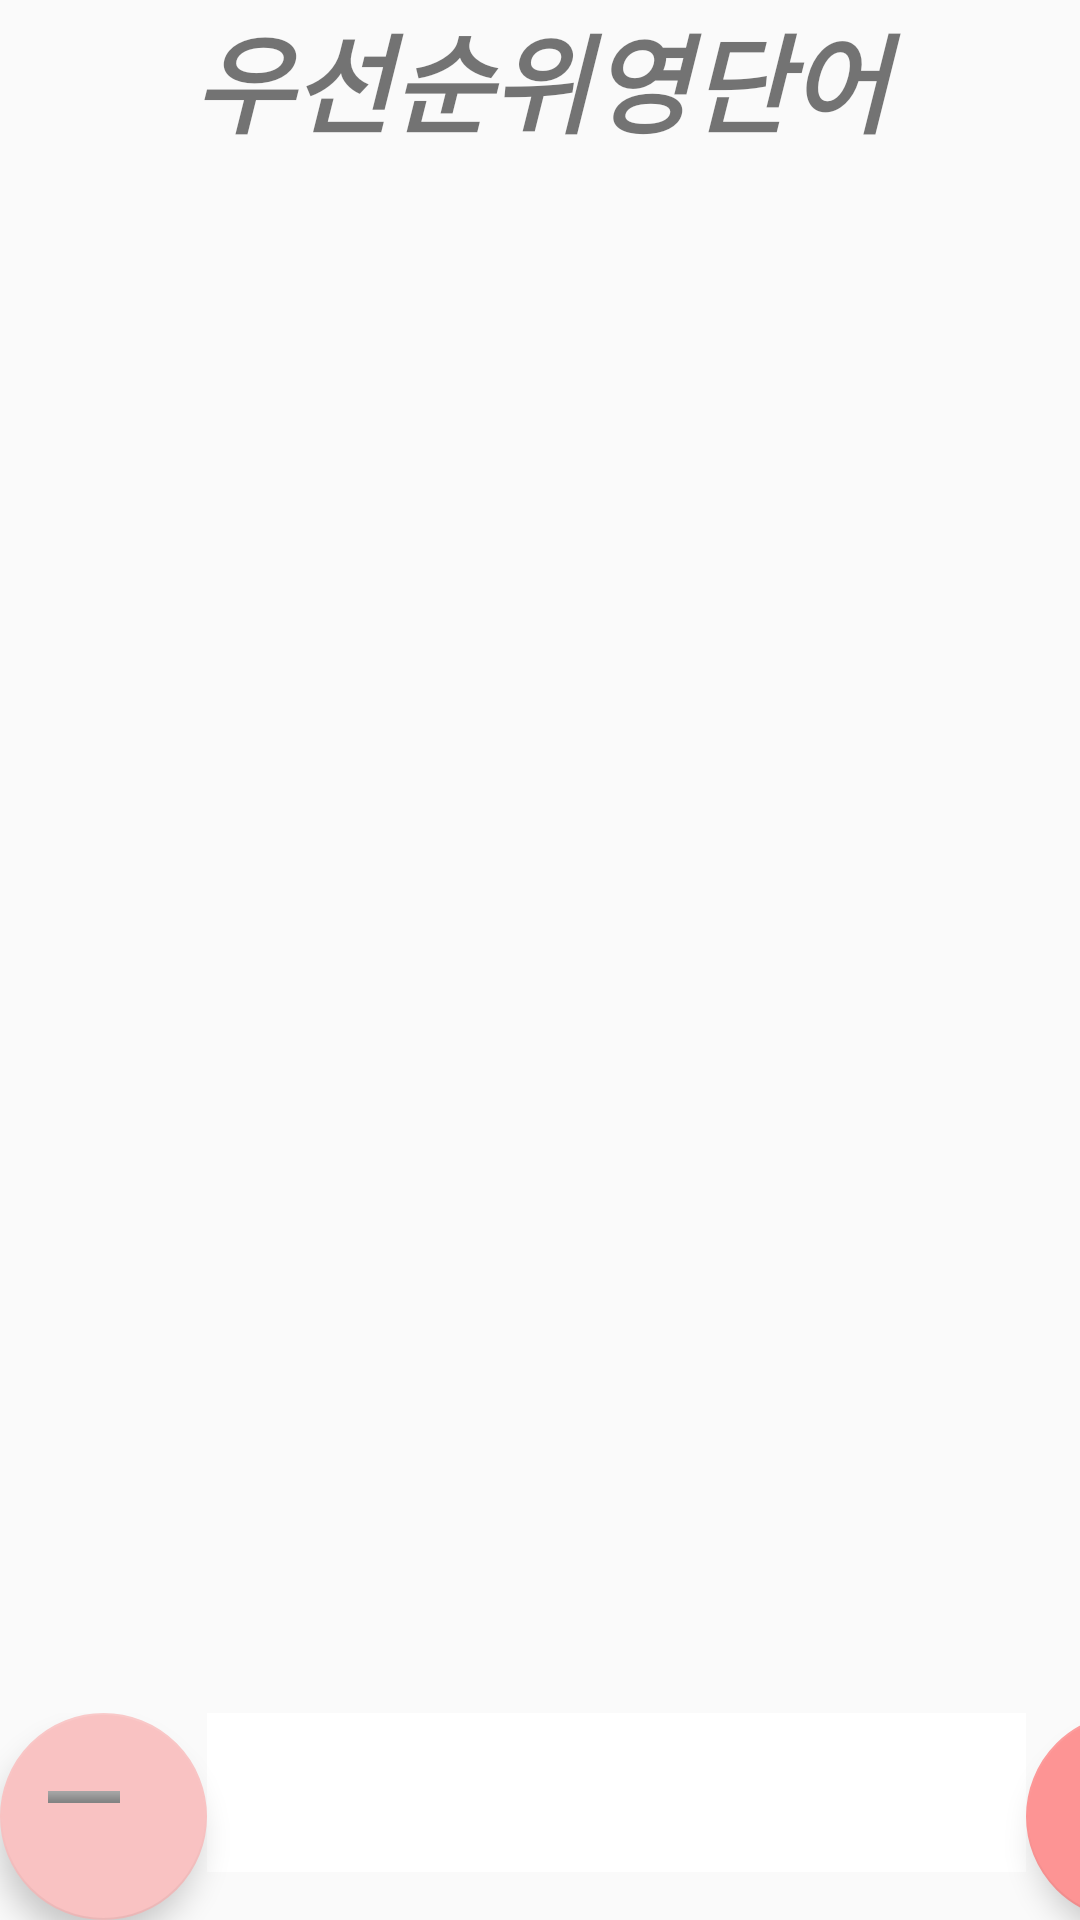

Here is an Android app screen rendered from its layout file. Give the layout XML and the strings, colors and styles it references.
<!-- AndroidManifest.xml: application theme AppTheme -->
<!-- res/layout/activity_show_voca.xml -->
<?xml version="1.0" encoding="utf-8"?>
<LinearLayout

        xmlns:android="http://schemas.android.com/apk/res/android"
        xmlns:tools="http://schemas.android.com/tools"
        xmlns:app="http://schemas.android.com/apk/res-auto"
        android:layout_width="match_parent"
        android:layout_height="match_parent"
        tools:context="hanvoca_v1_release.MainActivity" android:orientation="vertical" android:layout_weight="4">

    <TextView
            android:layout_width="match_parent"
            android:layout_height="wrap_content"
            android:text="우선순위영단어"
            app:layout_constraintBottom_toBottomOf="parent"
            app:layout_constraintLeft_toLeftOf="parent"
            app:layout_constraintRight_toRightOf="parent"
            app:layout_constraintTop_toTopOf="parent" android:id="@+id/Engtitle"
            android:textSize="36sp" android:textAlignment="center" android:textStyle="bold|italic"
            android:layout_weight="0"/>
    <ListView
            android:id="@+id/WordList"

            android:layout_width="match_parent"
            android:layout_height="match_parent"
            tools:listitem="@layout/word2"
            android:layout_weight="1">
    </ListView>
    <LinearLayout
            android:orientation="horizontal"
            android:layout_width="match_parent"
            android:layout_height="69dp">
        <android.support.design.widget.FloatingActionButton
                android:layout_width="83dp"
                android:layout_height="match_parent"
                android:clickable="true"
                android:id="@+id/floatingDelActionButton"
                app:backgroundTint="#F9C2C2" tools:layout_editor_absoluteY="562dp"
                tools:layout_editor_absoluteX="300dp" android:src="@android:drawable/bottom_bar"
                android:foreground="@drawable/sub"/>
        <ImageView
                android:layout_width="273dp"
                android:layout_height="53dp" app:srcCompat="@android:color/background_light"
                android:id="@+id/imageView"
        />
        <android.support.design.widget.FloatingActionButton
                android:layout_width="78dp"
                android:layout_height="match_parent"
                android:clickable="true"
                android:layout_weight="0" app:backgroundTint="#FD9494" android:id="@+id/floatingAddActionButton"
                tools:layout_editor_absoluteY="732dp" android:src="@android:drawable/ic_input_add"
                android:foreground="@drawable/add"/>
    </LinearLayout>
</LinearLayout>
<!-- res/layout/word2.xml (included above) -->
<?xml version="1.0" encoding="utf-8"?>
<RelativeLayout xmlns:android="http://schemas.android.com/apk/res/android"
                xmlns:app="http://schemas.android.com/apk/res-auto"
                android:layout_width="match_parent"
                android:layout_height="85dp"
                android:minHeight="80dp"


                android:layout_marginLeft="10dp"
                android:layout_marginTop="10dp"
                android:layout_marginRight="10dp" android:background="@drawable/wordimage">

    <TextView
            android:id="@+id/Eng"
            android:layout_width="315dp"
            android:layout_height="wrap_content"
            android:layout_alignParentLeft="true"
            android:layout_alignParentStart="true"
            android:layout_marginLeft="50dp"
            android:layout_marginStart="50dp"
            android:paddingLeft="20dp"
            android:text="APPLE" android:textSize="30sp" android:layout_alignParentTop="true"
            android:layout_marginTop="15dp" android:textAppearance="@style/TextAppearance.AppCompat.Medium"/>

    <TextView
            android:layout_width="142dp"
            android:layout_height="37dp"
            android:layout_alignParentStart="true" android:layout_below="@+id/Eng"
            android:layout_marginStart="66dp" android:layout_marginTop="-1dp" android:id="@+id/Kor"
            android:text="n. 사과" android:textSize="18sp"/>


</RelativeLayout>
<!-- resources referenced by this layout -->
<resources>
  <!-- drawable add: png bitmap (drawable, 15922 bytes) -->
  <!-- drawable sub: png bitmap (drawable, 16062 bytes) -->
  <!-- drawable wordimage: png bitmap (drawable, 15808 bytes) -->
  <style name="AppTheme" parent="Theme.AppCompat.Light.DarkActionBar">
          
          <item name="windowNoTitle">true</item>
          <item name="colorPrimary">@color/colorPrimary</item>
          <item name="colorPrimaryDark">@color/colorPrimaryDark</item>
          <item name="colorAccent">@color/colorAccent</item>
      </style>
  <color name="colorPrimary">#B9A4EB</color>
  <color name="colorPrimaryDark">#996DE7</color>
  <color name="colorAccent">#FFD1E1</color>
</resources>
